Run: headless pygame with SDL's dummy video driver; simulated clock (each Clock.tick advances the game by its frame time, no real sleeping); random seed 0; keys injected as events and as key.get_pressed() state; no mouse input.
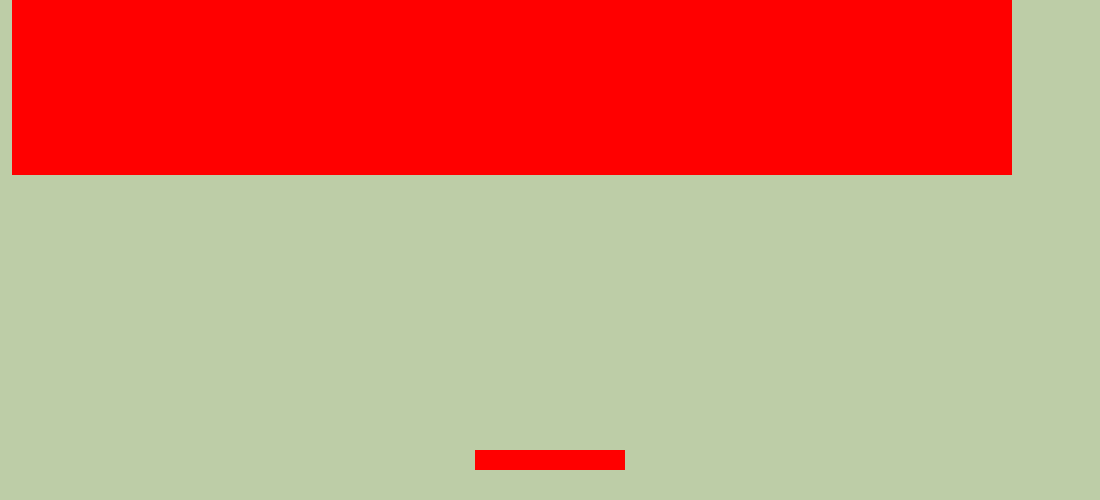
Frame 1 of 4 · flips 1–60 · no input
Frame 2 of 4 · flips 61–180 · tapped SPACE, RETURN · held RIGHT (→), D · screen unchanged from frame 1, image omitted
Frame 3 of 4 · flips 181–300 · held DOWN (↓), S · screen unchanged from frame 2, image omitted
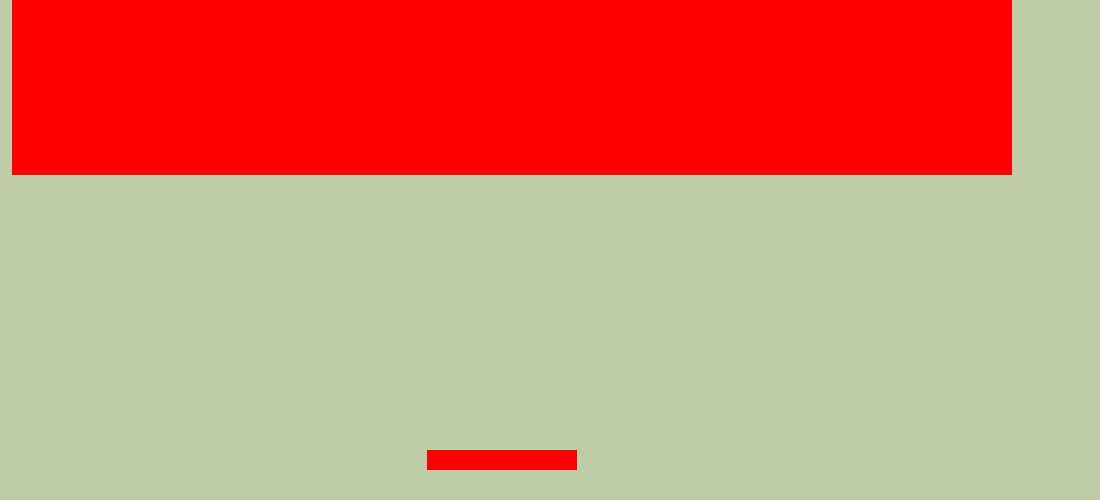
Frame 4 of 4 · flips 301–420 · held LEFT (←), A, UP (↑), W

The pygame program that drew these frames:

import random
import pygame
pygame.init()
color_1 = 189, 205, 167

red = 255,0,0
black = 0,0,0
blue = 0,0,255
yellow = 255,255,0
green = 0,255,0
pink = 0,255,255

colors = [red,black,blue,yellow,green,pink]

width = 1100
height = 500

screen = pygame.display.set_mode((width,height))
x = (width / 2) - 75
y = height - 50

move_x = 0

# events = [keydown,keyup,mousemotion]
while True:

    for event in pygame.event.get():
        # print(event)
        if event.type == pygame.QUIT:
            pygame.quit()
            quit()

        if event.type == pygame.KEYDOWN:
            if event.key == pygame.K_RIGHT:
                move_x = 0.4
            elif event.key == pygame.K_LEFT:
                move_x = -0.4

        elif event.type == pygame.KEYUP:
            move_x = 0

    screen.fill(color_1)
    pygame.draw.rect(screen,red,[x,y,150,20])

    for i in range(5):
        for j in range(20):
            # col = random.choice(colors)
            pygame.draw.rect(screen,red,[j*50+12, i*35, 50, 35])

    x += move_x

    if x > width - 150 or x < 0:
        move_x = 0

    pygame.display.update()
